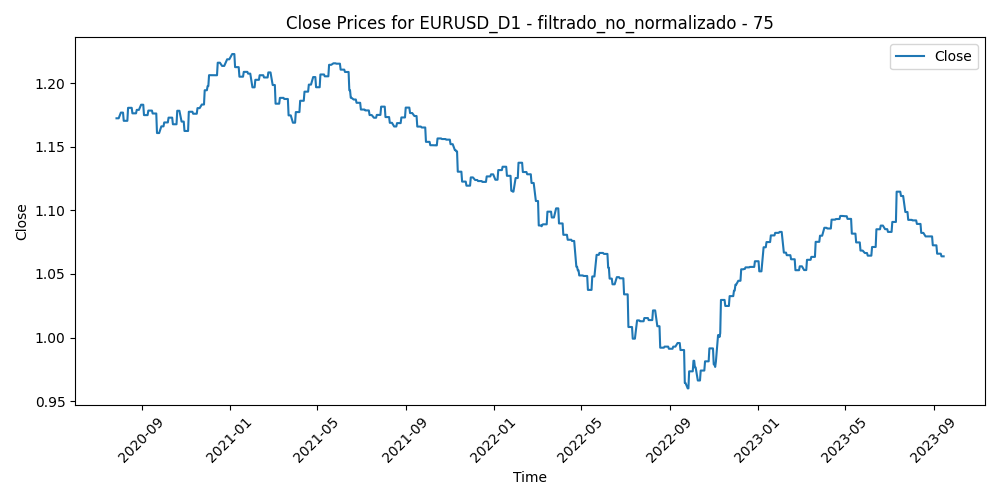

Source data for this figure (header and first rows):
Time, Close, Volume, diferencia_media_75
2020-07-28, 1.172, 134252, -0.05782
2020-07-29, 1.172, 126057, -0.064
2020-07-30, 1.172, 130944, -0.0683
2020-07-31, 1.172, 164138, -0.05977
2020-08-03, 1.177, 122504, -0.05749
2020-08-04, 1.177, 115216, -0.06023
2020-08-05, 1.177, 110465, -0.06498
2020-08-06, 1.177, 139673, -0.06478
2020-08-07, 1.17, 134599, -0.0545
2020-08-10, 1.17, 88973, -0.04827
2020-08-11, 1.17, 128434, -0.04734
2020-08-12, 1.17, 126254, -0.05071
2020-08-13, 1.181, 111301, -0.05248
2020-08-14, 1.181, 99233, -0.05391
2020-08-17, 1.181, 85575, -0.05559
2020-08-18, 1.181, 112021, -0.06027
2020-08-19, 1.176, 117992, -0.04965
2020-08-20, 1.176, 123960, -0.05048
2020-08-21, 1.176, 105822, -0.04265
2020-08-24, 1.176, 83966, -0.04051
2020-08-25, 1.179, 105019, -0.04385
2020-08-26, 1.179, 94957, -0.04215
2020-08-27, 1.179, 157424, -0.03993
2020-08-28, 1.179, 139470, -0.04694
2020-08-31, 1.183, 114116, -0.04858
2020-09-01, 1.183, 136700, -0.04481
2020-09-02, 1.183, 114938, -0.03788
2020-09-03, 1.183, 130747, -0.03641
2020-09-04, 1.175, 134280, -0.0338
2020-09-07, 1.175, 63876, -0.03006
2020-09-08, 1.175, 130512, -0.02512
2020-09-09, 1.175, 113969, -0.02698
2020-09-10, 1.178, 138212, -0.02716
2020-09-11, 1.178, 96683, -0.02916
2020-09-14, 1.178, 72998, -0.03011
2020-09-15, 1.178, 81964, -0.02749
2020-09-16, 1.176, 117867, -0.02367
2020-09-17, 1.176, 127278, -0.02614
2020-09-18, 1.176, 91478, -0.02489
2020-09-21, 1.176, 109554, -0.01714
2020-09-22, 1.161, 119230, -0.009983
2020-09-23, 1.161, 118571, -0.005154
2020-09-24, 1.161, 118208, -0.00545
2020-09-25, 1.161, 95542, -0.001206
2020-09-28, 1.166, 82584, -0.004347
2020-09-29, 1.166, 85381, -0.01137
2020-09-30, 1.166, 116537, -0.008214
2020-10-01, 1.166, 120030, -0.01024
2020-10-02, 1.169, 128396, -0.006585
2020-10-05, 1.169, 78800, -0.01272
2020-10-06, 1.169, 100929, -0.007051
2020-10-07, 1.169, 90133, -0.009307
2020-10-08, 1.173, 74160, -0.008324
2020-10-09, 1.173, 73139, -0.0145
2020-10-12, 1.173, 59726, -0.01191
2020-10-13, 1.173, 73435, -0.004587
2020-10-14, 1.168, 75200, -0.004066
2020-10-15, 1.168, 80014, 0.0005079
2020-10-16, 1.168, 70165, 0.0004009
2020-10-19, 1.168, 70775, -0.004603
... 756 more rows
